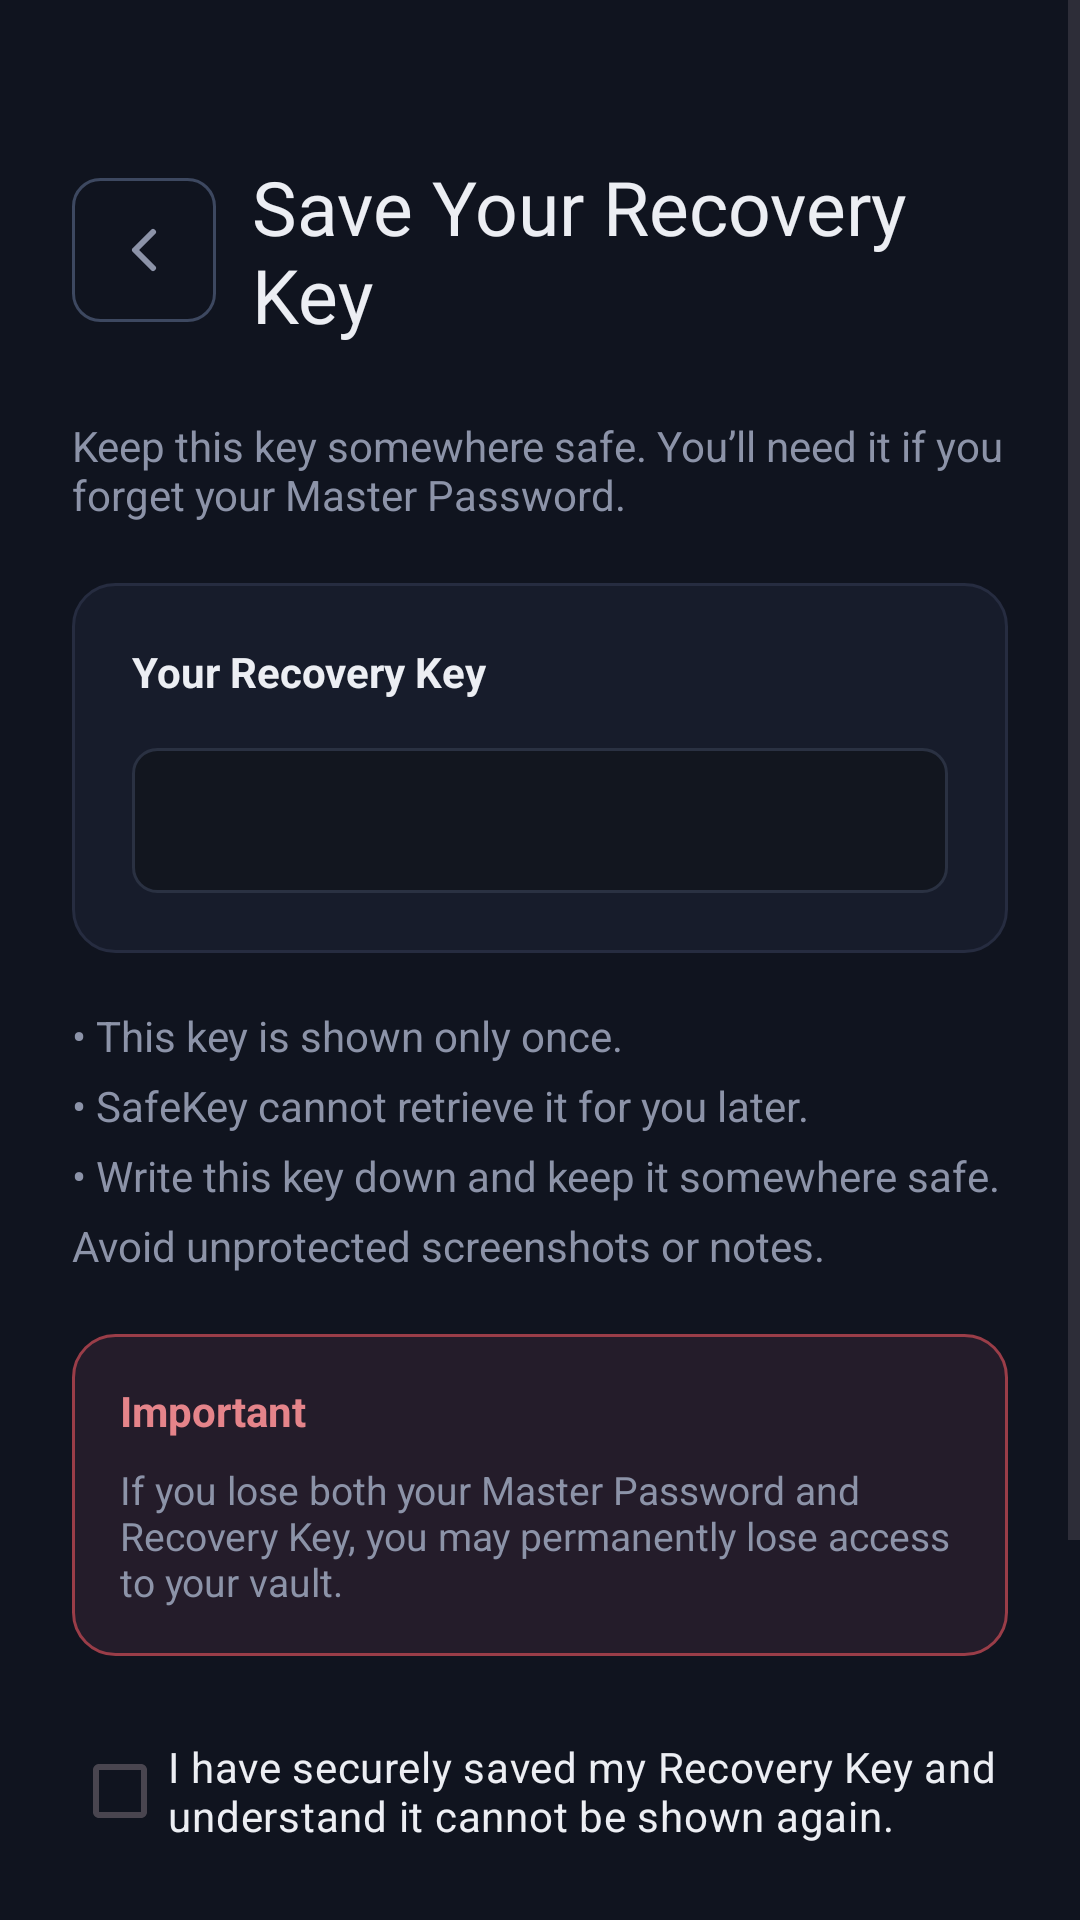

Layout XML and referenced resources for this Android screen:
<!-- AndroidManifest.xml: application theme Theme.SafeKey -->
<!-- res/layout/activity_recovery_key_confirmation.xml -->
<?xml version='1.0' encoding='utf-8'?>
<ScrollView xmlns:android="http://schemas.android.com/apk/res/android" xmlns:app="http://schemas.android.com/apk/res-auto" android:layout_width="match_parent" android:layout_height="match_parent" android:background="@color/auth_background" android:fillViewport="true">
    <LinearLayout android:layout_width="match_parent" android:layout_height="wrap_content" android:orientation="vertical" android:paddingStart="24dp" android:paddingEnd="24dp" android:paddingTop="52dp" android:paddingBottom="30dp">
        <LinearLayout android:layout_width="match_parent" android:layout_height="wrap_content" android:orientation="horizontal" android:gravity="center_vertical" android:layout_marginBottom="12dp">
            <ImageButton android:id="@+id/buttonBackRecovery" android:layout_width="48dp" android:layout_height="48dp" android:padding="12dp" android:clickable="true" android:focusable="true" android:src="@drawable/t43_back_arrow_icon" android:background="@drawable/t43_outlined_button_bg" android:contentDescription="@string/t43_back_to_signup" app:backgroundTint="@null"/>
            <TextView android:layout_width="0dp" android:layout_weight="1" android:layout_marginStart="12dp" android:layout_height="wrap_content" android:fontFamily="@font/fraunces_semibold" android:text="@string/t43_save_recovery_title" android:textSize="25sp" android:textColor="@color/auth_text_primary"/>
        </LinearLayout>
        <TextView android:layout_width="match_parent" android:layout_height="wrap_content" android:layout_marginTop="12dp" android:layout_marginBottom="20dp" android:text="@string/t43_save_recovery_intro" android:textSize="14sp" android:textColor="@color/auth_text_secondary"/>
        <LinearLayout android:layout_width="match_parent" android:layout_height="wrap_content" android:background="@drawable/auth_card_bg" android:orientation="vertical" android:padding="20dp">
            <TextView android:layout_width="match_parent" android:layout_height="wrap_content" android:text="@string/t43_recovery_key_label" android:textColor="@color/auth_text_primary" android:textSize="14sp" android:textStyle="bold"/>
            <TextView android:id="@+id/textRecoveryKey" android:layout_width="match_parent" android:layout_height="wrap_content" android:layout_marginTop="16dp" android:padding="12dp" android:background="@drawable/auth_input_bg" android:gravity="center" android:fontFamily="monospace" android:textSize="18sp" android:letterSpacing="0.05" android:lineSpacingExtra="8dp" android:textColor="@color/auth_text_primary" android:textIsSelectable="false" android:importantForAccessibility="no"/>
        </LinearLayout>
        <TextView android:layout_width="match_parent" android:layout_height="wrap_content" android:layout_marginTop="18dp" android:lineSpacingExtra="7dp" android:text="@string/t43_recovery_instructions" android:textSize="14sp" android:textColor="@color/auth_text_secondary"/>
        <LinearLayout android:layout_width="match_parent" android:layout_height="wrap_content" android:layout_marginTop="20dp" android:background="@drawable/recovery_warning_card" android:orientation="vertical" android:padding="16dp">
            <TextView android:layout_width="match_parent" android:layout_height="wrap_content" android:text="@string/t43_important" android:textStyle="bold" android:textSize="14sp" android:textColor="#E5848A"/>
            <TextView android:layout_width="match_parent" android:layout_height="wrap_content" android:layout_marginTop="8dp" android:textSize="13sp" android:text="@string/t43_recovery_loss_warning" android:textColor="@color/auth_text_secondary"/>
        </LinearLayout>
        <CheckBox android:id="@+id/checkRecoverySaved" android:layout_width="match_parent" android:layout_height="wrap_content" android:layout_marginTop="18dp" android:minHeight="54dp" android:text="@string/t43_recovery_saved_confirmation" android:buttonTint="@color/auth_checkbox_tint" android:textColor="@color/auth_text_primary" android:textSize="14sp"/>
        <Button android:id="@+id/buttonConfirmRecovery" android:layout_width="match_parent" android:layout_height="56dp" android:layout_marginTop="24dp" android:enabled="false" android:background="@drawable/auth_primary_button_bg" app:backgroundTint="@null" android:text="@string/t43_continue_create_vault" android:textAllCaps="false" android:textColor="@color/auth_primary_button_text" android:textSize="16sp"/>
        <Button android:id="@+id/buttonCancelRecovery" android:layout_width="match_parent" android:layout_height="52dp" android:layout_marginTop="12dp" android:background="@drawable/auth_secondary_button_bg" app:backgroundTint="@null" android:text="@string/t43_cancel_setup" android:textAllCaps="false" android:textColor="@color/auth_accent" android:textSize="14sp"/>
    </LinearLayout>
</ScrollView>
<!-- resources referenced by this layout -->
<resources>
  <color name="auth_accent">#3ECF8E</color>
  <color name="auth_background">#10141F</color>
  <color name="auth_primary_button_text">#12261E</color>
  <color name="auth_text_primary">#ECEEF3</color>
  <color name="auth_text_secondary">#8C93A8</color>
  <!-- drawable auth_card_bg (drawable) -->
  <?xml version="1.0" encoding="utf-8"?>
  <shape xmlns:android="http://schemas.android.com/apk/res/android"
      android:shape="rectangle">
  
      <solid android:color="@color/auth_card_background" />
  
      <stroke
          android:width="1dp"
          android:color="@color/auth_card_border" />
  
      <corners android:radius="14dp" />
  
  </shape>
  <!-- drawable auth_input_bg (drawable) -->
  <?xml version="1.0" encoding="utf-8"?>
  <shape xmlns:android="http://schemas.android.com/apk/res/android"
      android:shape="rectangle">
  
      <solid android:color="@color/auth_input_background" />
  
      <stroke
          android:width="1dp"
          android:color="@color/auth_input_border" />
  
      <corners android:radius="8dp" />
  
  </shape>
  <!-- drawable auth_primary_button_bg (drawable) -->
  <?xml version="1.0" encoding="utf-8"?>
  <shape xmlns:android="http://schemas.android.com/apk/res/android"
      android:shape="rectangle">
  
      <solid android:color="@color/auth_primary_button_background" />
  
      <corners android:radius="8dp" />
  
  </shape>
  <!-- drawable auth_secondary_button_bg (drawable) -->
  <?xml version="1.0" encoding="utf-8"?>
  <shape xmlns:android="http://schemas.android.com/apk/res/android">
  
      <solid android:color="#07111D" />
  
      <stroke
          android:width="1dp"
          android:color="#00A977" />
  
      <corners android:radius="14dp" />
  
  </shape>
  <!-- drawable recovery_warning_card (drawable) -->
  <?xml version="1.0" encoding="utf-8"?>
  <shape xmlns:android="http://schemas.android.com/apk/res/android" android:shape="rectangle">
   <solid android:color="#241C2A"/>
   <stroke android:width="1dp" android:color="#9A3D48"/>
   <corners android:radius="14dp"/>
  </shape>
  <!-- drawable t43_outlined_button_bg (drawable) -->
  <?xml version="1.0" encoding="utf-8"?>
  <shape xmlns:android="http://schemas.android.com/apk/res/android" android:shape="rectangle">
      <solid android:color="#10141F"/>
      <stroke android:width="1dp" android:color="#3D4860"/>
      <corners android:radius="9dp"/>
  </shape>
  <string name="t43_back_to_signup">Back to Sign Up</string>
  <string name="t43_cancel_setup">Cancel Setup</string>
  <string name="t43_continue_create_vault">Continue &amp; Create Vault</string>
  <string name="t43_important">Important</string>
  <string name="t43_recovery_instructions">• This key is shown only once.\n• SafeKey cannot retrieve it for you later.\n• Write this key down and keep it somewhere safe. Avoid unprotected screenshots or notes.</string>
  <string name="t43_recovery_key_label">Your Recovery Key</string>
  <string name="t43_recovery_loss_warning">If you lose both your Master Password and Recovery Key, you may permanently lose access to your vault.</string>
  <string name="t43_recovery_saved_confirmation">I have securely saved my Recovery Key and understand it cannot be shown again.</string>
  <string name="t43_save_recovery_intro">Keep this key somewhere safe. You’ll need it if you forget your Master Password.</string>
  <string name="t43_save_recovery_title">Save Your Recovery Key</string>
  <style name="Theme.SafeKey" parent="Base.Theme.SafeKey" />
  <color name="auth_card_background">#171C2B</color>
  <color name="auth_card_border">#262C40</color>
  <color name="auth_input_background">#12161F</color>
  <color name="auth_input_border">#2A3142</color>
  <color name="auth_primary_button_background">#F2EFE6</color>
  <style name="Base.Theme.SafeKey" parent="Theme.Material3.DayNight.NoActionBar">
          <item name="android:windowBackground">@color/auth_background</item>
      </style>
</resources>
